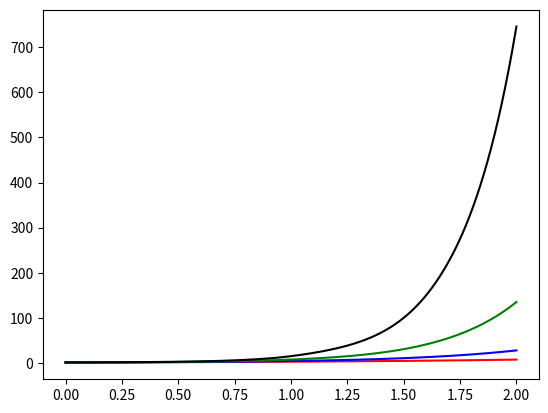

This chart was generated by the following Python code:
import numpy as np
from scipy.integrate import solve_ivp
import matplotlib.pyplot as plt

def func(t, y):
    print(np.shape(y))
    adot = np.exp(t)
    bdot = np.exp(2*t)
    cdot = np.exp(3*t)
    ddot = np.exp(4*t)
    ydot = np.array([[adot, bdot], [cdot, ddot]])

    return ydot

t = np.linspace(0, 2, 1024)

ic = np.array([1,1, 1,1])

# "vectorized=False" allows an (n × k) matrix instead of just (n) sized vector
soln = solve_ivp(func, [t[0], t[-1]], ic, vectorized=True,
                 dense_output=True)
sol = soln.sol(t)

plt.plot(t, sol[0], "r")
plt.plot(t, sol[1], "b")
plt.plot(t, sol[2], "g")
plt.plot(t, sol[3], "k")